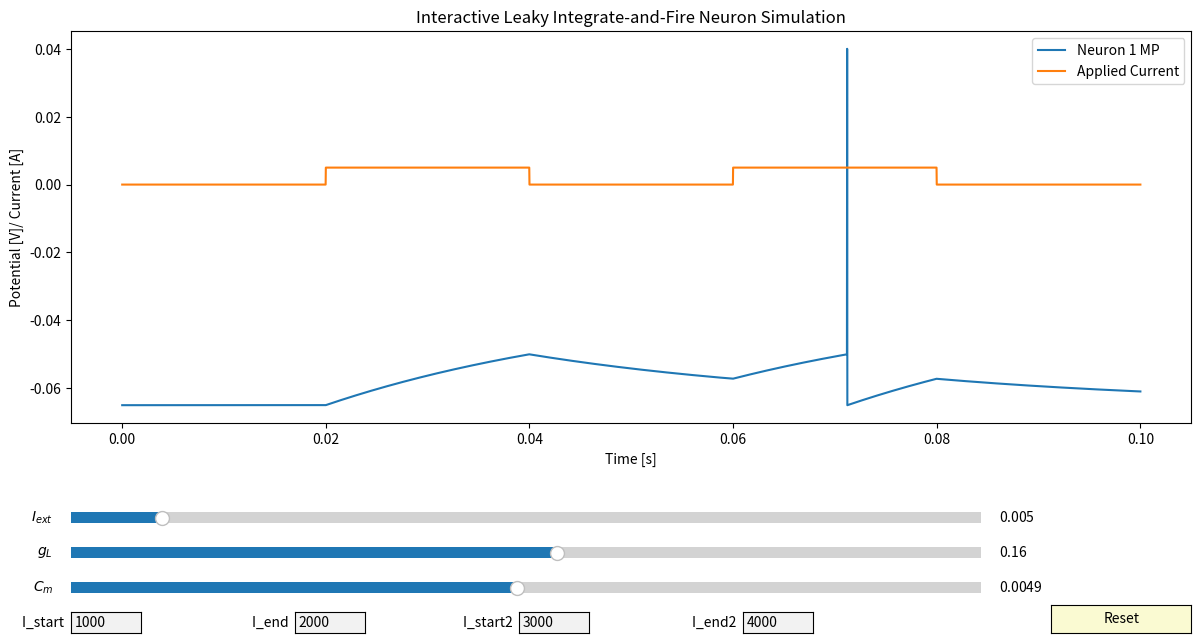

This chart was generated by the following Python code:
__author__ = "Devrim Celik"

"""
Interative plot, showcasing the Leaky Integrate-and-Fire Model
"""

import numpy as np
import matplotlib.pyplot as plt
from matplotlib.pyplot import  Button, Slider
from matplotlib.widgets import TextBox

#==============================================================================#

def LIF(I, _I=0.005, gl=0.16, Cm=0.0049):

    ######### Constants
    El      =   -0.065                      # restint membrane potential [V]
    thresh  =   -0.050                      # spiking threshold [V]

    ######### Experimental Setup
    # TIME
    T       =   0.100                       # total simulation length [s]
    dt      =   0.00002                     # step size [s]
    time    =   np.arange(0, T+dt, dt)      # step values [s]
    # VOLTAGE
    V       =   np.empty(len(time))         # array for saving Voltage history
    V[0]    =   El                          # set initial to resting potential
    # CURRENT
    
    ######### Measurements
    spikes  =   0                           # counter for number of spikes
    spike_status = False
    ######### Simulation
    for i in range(1, len(time)):
        # use "I - V/R = C * dV/dT" to get this equation
        dV =  (I[i] - gl*(V[i-1]-El))/Cm
        V[i] = V[i-1] + dV*dt

        # in case we exceed threshold
        if V[i] > thresh:
            V[i-1] = 0.04   # set the last step to spike value
            V[i] = El       # current step is resting membrane potential
            spikes += 1     # count spike

    return V

# function that offsets the V values by a certain time interval
def inhibitedLIF(V, offset=500):
    V = np.roll(V, offset)
    V[:offset] = -0.065

    
    return V


def I_values(_I=0.005, time=None, start=1000, end=2000, start2=3000, end2=4000):
    I = np.zeros(len(time))
    I[start:end] = _I
    I[start2:end2] = _I
    return I

#==============================================================================#

def start_LIF_sim():
    # time parameters for plotting
    T       =   0.100                       # total simulation length [s]
    dt      =   0.00002                     # step size [s]
    time    =   np.arange(0, T+dt, dt)      # step values [s]

    # initial parameters
    I_init  =   0.005
    gl_init =   0.16
    Cm_init =   0.0049
    I_2_init =  0.005

    # update functions for lines
    I = I_values(_I=I_init, time=time)
    V = LIF(I, _I=I_init, gl=gl_init, Cm=Cm_init)
    # V_2 = inhibitedLIF(V, 500)
    # I_2 = I_values(_I=I_2_init, time=time)

    ######### Plotting
    axis_color = 'lightgoldenrodyellow'

    fig = plt.figure("Leaky Integrate-and-Fire Neuron", figsize=(14, 7))
    ax = fig.add_subplot(111)
    plt.title("Interactive Leaky Integrate-and-Fire Neuron Simulation")
    fig.subplots_adjust(left=0.1, bottom=0.32)

    # plot lines
    line = plt.plot(time, V, label="Neuron 1 MP")[0]
    # line2 = plt.plot(time, V_2, label="Neuron 2 MP")[0]
    line3 = plt.plot(time, I, label="Applied Current")[0]

    # add legend
    plt.legend(loc="upper right")

    # add axis labels
    plt.ylabel("Potential [V]/ Current [A]")
    plt.xlabel("Time [s]")

    # define sliders (position, color, inital value, parameter, etc...)
    I_slider_axis = plt.axes([0.1, 0.17, 0.65, 0.03], facecolor=axis_color)
    I_slider = Slider(I_slider_axis, '$I_{ext}$', 0, 0.05, valinit=I_init)

    gl_slider_axis = plt.axes([0.1, 0.12, 0.65, 0.03], facecolor=axis_color)
    gl_slider = Slider(gl_slider_axis, '$g_{L}$', 0.0, 0.3, valinit=gl_init)

    Cm_slider_axis = plt.axes([0.1, 0.07, 0.65, 0.03], facecolor=axis_color)
    Cm_slider = Slider(Cm_slider_axis, '$C_{m}$', 0.0, 0.01, valinit=Cm_init)

    # current start time and end time text boxes at the bottom left and right
    I_start_textbox = TextBox(plt.axes([0.1, 0.02, 0.05, 0.03]), 'I_start  ', initial='1000')
    I_end_textbox = TextBox(plt.axes([0.26, 0.02, 0.05, 0.03]), 'I_end  ', initial='2000')

    # start 2 and end 2 text boxes
    I_start_textbox_2 = TextBox(plt.axes([0.42, 0.02, 0.05, 0.03]), 'I_start2  ', initial='3000')
    I_end_textbox_2 = TextBox(plt.axes([0.58, 0.02, 0.05, 0.03]), 'I_end2  ', initial='4000')
    


    # update functions
    def update(val):
        # line2.set_ydata(inhibitedLIF(line.get_ydata(), int(500 + -1000*I_slider.val**10 )))
        start, end = int(I_start_textbox.text), int(I_end_textbox.text)
        start2, end2 = int(I_start_textbox_2.text), int(I_end_textbox_2.text)
        I_new = I_values(I_slider.val, time, start=start, end=end, start2=start2, end2=end2)
        line3.set_ydata(I_new)
        line.set_ydata(LIF(I_new, I_slider.val, gl_slider.val, Cm_slider.val))
        # line2.set_ydata(inhibitedLIF(line.get_ydata(), int(500 + -1000*I_slider.val**10 )))
       

    
   

    # update, if any slider is moved
    I_slider.on_changed(update)
    gl_slider.on_changed(update)
    Cm_slider.on_changed(update)

    # update, if any textbox is changed
    def update_textbox(val):
        I_start = int(I_start_textbox.text)
        I_end = int(I_end_textbox.text)
        I_start_2 = int(I_start_textbox_2.text)
        I_end_2 = int(I_end_textbox_2.text)
        I_new = I_values(I_slider.val, time, start=I_start, end=I_end, start2=I_start_2, end2=I_end_2)
        line3.set_ydata(I_new)
        line.set_ydata(LIF(I_new, I_slider.val, gl_slider.val, Cm_slider.val))
        # line2.set_ydata(inhibitedLIF(line.get_ydata(), int(500 + -1000*I_slider.val**10 )))
        fig.canvas.draw_idle()

    I_start_textbox.on_submit(update_textbox)
    I_end_textbox.on_submit(update_textbox)
    I_start_textbox_2.on_submit(update_textbox)
    I_end_textbox_2.on_submit(update_textbox)

    # Add a button for resetting the parameters
    reset_button_ax = plt.axes([0.8, 0.02, 0.1, 0.04])
    reset_button = Button(
        reset_button_ax, 'Reset', color=axis_color, hovercolor='0.975')

    # event of resert button being clicked
    def reset_button_was_clicked(event):
        I_slider.reset()
        gl_slider.reset()
        Cm_slider.reset()

    reset_button.on_clicked(reset_button_was_clicked)

    plt.show()


#==============================================================================#

if (__name__ == '__main__'):
    start_LIF_sim()
